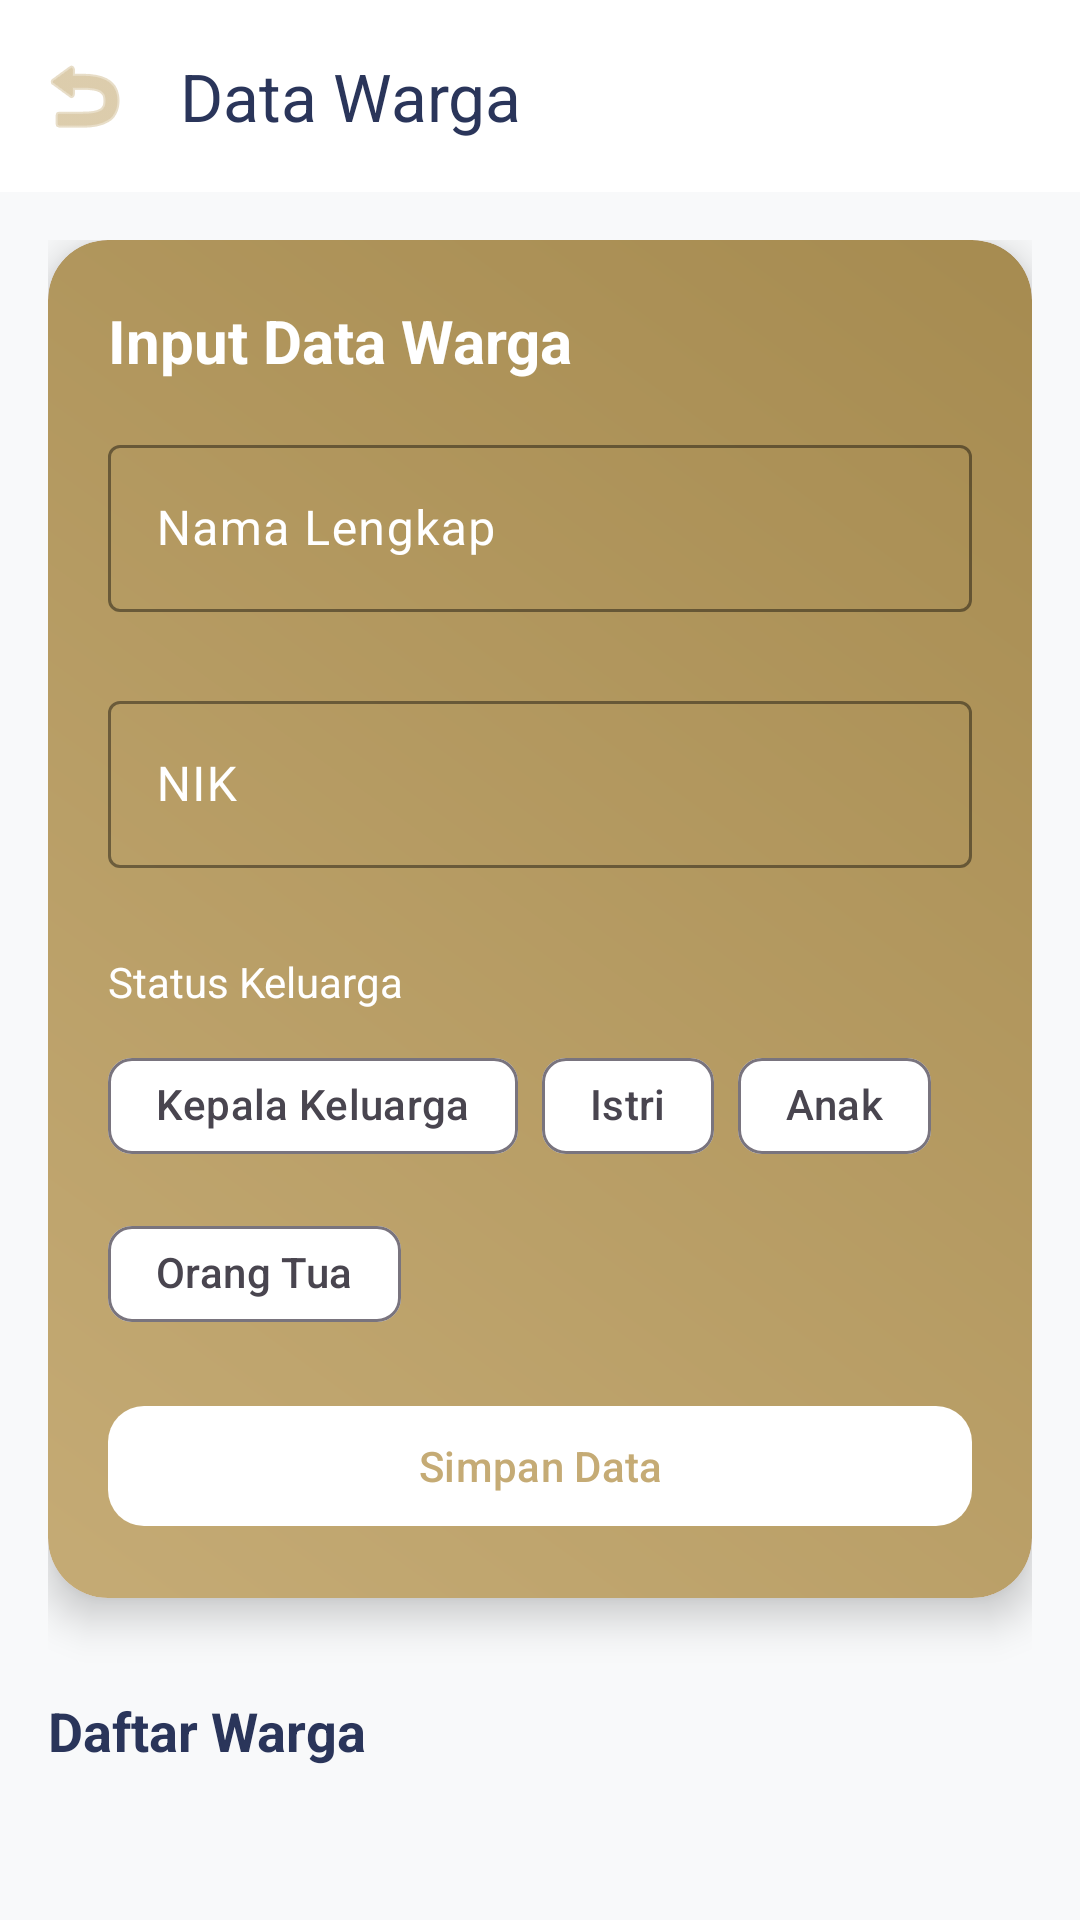

This screen was rendered from an Android layout file. Write that file and the resources it references.
<!-- AndroidManifest.xml: application theme Theme.Mersya_queen -->
<!-- res/layout/fragment_data_warga.xml -->
<?xml version="1.0" encoding="utf-8"?>
<androidx.coordinatorlayout.widget.CoordinatorLayout xmlns:android="http://schemas.android.com/apk/res/android"
    xmlns:app="http://schemas.android.com/apk/res-auto"
    xmlns:tools="http://schemas.android.com/tools"
    android:layout_width="match_parent"
    android:layout_height="match_parent"
    android:background="#F8F9FA"
    tools:context=".Home.tugas9.DataWarga.DataWargaFragment">

    <com.google.android.material.appbar.AppBarLayout
        android:layout_width="match_parent"
        android:layout_height="wrap_content"
        android:background="#FFFFFF"
        app:elevation="0dp">

        <com.google.android.material.appbar.MaterialToolbar
            android:id="@+id/toolbar"
            android:layout_width="match_parent"
            android:layout_height="?attr/actionBarSize"
            app:title="Data Warga"
            app:titleTextColor="#2A355A"
            app:navigationIcon="@android:drawable/ic_menu_revert"
            app:navigationIconTint="#C5AB75" />

    </com.google.android.material.appbar.AppBarLayout>

    <androidx.core.widget.NestedScrollView
        android:layout_width="match_parent"
        android:layout_height="match_parent"
        app:layout_behavior="@string/appbar_scrolling_view_behavior">

        <LinearLayout
            android:layout_width="match_parent"
            android:layout_height="wrap_content"
            android:orientation="vertical"
            android:padding="16dp">

            
            <com.google.android.material.card.MaterialCardView
                android:layout_width="match_parent"
                android:layout_height="wrap_content"
                app:cardCornerRadius="20dp"
                app:cardElevation="8dp"
                app:strokeWidth="0dp">

                <LinearLayout
                    android:id="@+id/formContainer"
                    android:layout_width="match_parent"
                    android:layout_height="wrap_content"
                    android:background="@drawable/custom_background"
                    android:orientation="vertical"
                    android:padding="20dp">

                    <TextView
                        android:layout_width="match_parent"
                        android:layout_height="wrap_content"
                        android:text="Input Data Warga"
                        android:textColor="@android:color/white"
                        android:textSize="20sp"
                        android:textStyle="bold"
                        android:layout_marginBottom="16dp"/>

                    <com.google.android.material.textfield.TextInputLayout
                        android:id="@+id/tilNama"
                        style="@style/Widget.Material3.TextInputLayout.OutlinedBox"
                        android:layout_width="match_parent"
                        android:layout_height="wrap_content"
                        android:hint="Nama Lengkap"
                        android:textColorHint="@android:color/white"
                        app:boxStrokeColor="@android:color/white"
                        app:hintTextColor="@android:color/white"
                        app:errorEnabled="true"
                        android:layout_marginBottom="4dp">

                        <com.google.android.material.textfield.TextInputEditText
                            android:id="@+id/etNama"
                            android:layout_width="match_parent"
                            android:layout_height="wrap_content"
                            android:textColor="@android:color/white" />
                    </com.google.android.material.textfield.TextInputLayout>

                    <com.google.android.material.textfield.TextInputLayout
                        android:id="@+id/tilNik"
                        style="@style/Widget.Material3.TextInputLayout.OutlinedBox"
                        android:layout_width="match_parent"
                        android:layout_height="wrap_content"
                        android:hint="NIK"
                        android:textColorHint="@android:color/white"
                        app:boxStrokeColor="@android:color/white"
                        app:hintTextColor="@android:color/white"
                        app:errorEnabled="true"
                        android:layout_marginBottom="8dp">

                        <com.google.android.material.textfield.TextInputEditText
                            android:id="@+id/etNik"
                            android:layout_width="match_parent"
                            android:layout_height="wrap_content"
                            android:inputType="number"
                            android:textColor="@android:color/white" />
                    </com.google.android.material.textfield.TextInputLayout>

                    <TextView
                        android:layout_width="match_parent"
                        android:layout_height="wrap_content"
                        android:text="Status Keluarga"
                        android:textColor="@android:color/white"
                        android:layout_marginBottom="8dp"/>

                    <com.google.android.material.chip.ChipGroup
                        android:id="@+id/cgStatus"
                        android:layout_width="match_parent"
                        android:layout_height="wrap_content"
                        app:singleSelection="true"
                        app:selectionRequired="true"
                        android:layout_marginBottom="16dp">

                        <com.google.android.material.chip.Chip
                            android:id="@+id/chipKepala"
                            style="@style/Widget.Material3.Chip.Filter"
                            android:layout_width="wrap_content"
                            android:layout_height="wrap_content"
                            android:text="Kepala Keluarga"
                            app:chipBackgroundColor="@android:color/white" />

                        <com.google.android.material.chip.Chip
                            android:id="@+id/chipIstri"
                            style="@style/Widget.Material3.Chip.Filter"
                            android:layout_width="wrap_content"
                            android:layout_height="wrap_content"
                            android:text="Istri"
                            app:chipBackgroundColor="@android:color/white" />

                        <com.google.android.material.chip.Chip
                            android:id="@+id/chipAnak"
                            style="@style/Widget.Material3.Chip.Filter"
                            android:layout_width="wrap_content"
                            android:layout_height="wrap_content"
                            android:text="Anak"
                            app:chipBackgroundColor="@android:color/white" />

                        <com.google.android.material.chip.Chip
                            android:id="@+id/chipOrtu"
                            style="@style/Widget.Material3.Chip.Filter"
                            android:layout_width="wrap_content"
                            android:layout_height="wrap_content"
                            android:text="Orang Tua"
                            app:chipBackgroundColor="@android:color/white" />
                    </com.google.android.material.chip.ChipGroup>

                    <com.google.android.material.button.MaterialButton
                        android:id="@+id/btnSimpan"
                        android:layout_width="match_parent"
                        android:layout_height="wrap_content"
                        android:text="Simpan Data"
                        android:textColor="@color/primary_gold"
                        app:backgroundTint="@android:color/white"
                        app:cornerRadius="12dp" />
                </LinearLayout>
            </com.google.android.material.card.MaterialCardView>

            <TextView
                android:layout_width="wrap_content"
                android:layout_height="wrap_content"
                android:text="Daftar Warga"
                android:textSize="18sp"
                android:textStyle="bold"
                android:textColor="#2A355A"
                android:layout_marginTop="32dp"
                android:layout_marginBottom="8dp"/>

            <ListView
                android:id="@+id/lvWarga"
                android:layout_width="match_parent"
                android:layout_height="500dp"
                android:divider="@android:color/transparent"
                android:dividerHeight="12dp"
                android:nestedScrollingEnabled="false" />

        </LinearLayout>
    </androidx.core.widget.NestedScrollView>

</androidx.coordinatorlayout.widget.CoordinatorLayout>
<!-- resources referenced by this layout -->
<resources>
  <color name="primary_gold">#C5AB75</color>
  <!-- drawable custom_background (drawable) -->
  <?xml version="1.0" encoding="utf-8"?>
  <shape xmlns:android="http://schemas.android.com/apk/res/android">
      
      <gradient
          android:startColor="#C5AB75"
          android:endColor="#A68B50"
          android:angle="45"/>
      
      <corners android:radius="20dp"/>
      
      <padding
          android:left="16dp"
          android:top="16dp"
          android:right="16dp"
          android:bottom="16dp"/>
  </shape>
  <style name="Theme.Mersya_queen" parent="Base.Theme.Mersya_queen" />
  <style name="Base.Theme.Mersya_queen" parent="Theme.Material3.DayNight.NoActionBar">
          
          
      </style>
</resources>
